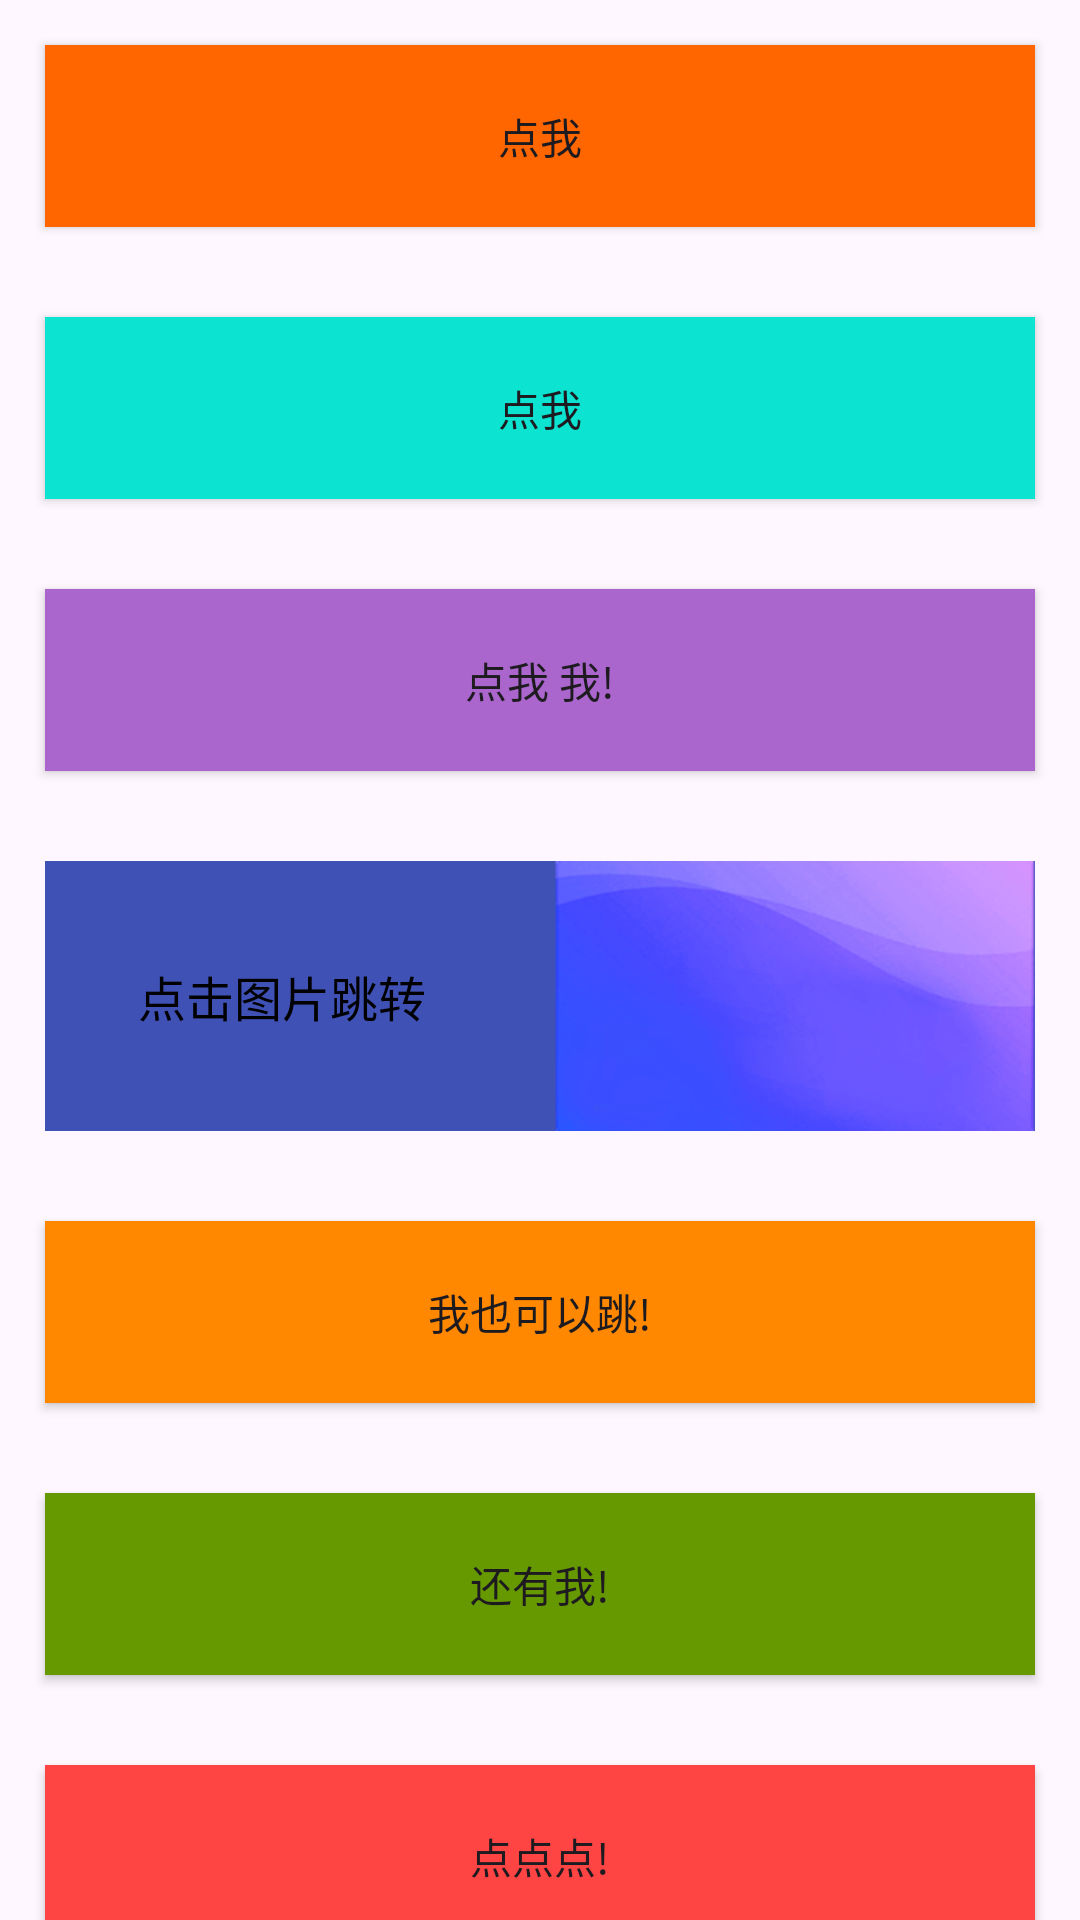

The Android layout XML behind this screen, and the referenced resources:
<!-- AndroidManifest.xml: application theme Theme.Wsy_tools -->
<!-- res/layout/content_main.xml -->
<?xml version="1.0" encoding="utf-8"?>
<RelativeLayout
    xmlns:android="http://schemas.android.com/apk/res/android"
    xmlns:app="http://schemas.android.com/apk/res-auto"
    android:id="@+id/content_third"
    android:layout_width="match_parent"
    android:layout_height="match_parent"
    app:layout_behavior="@string/appbar_scrolling_view_behavior"
    >


    <androidx.core.widget.NestedScrollView
        android:layout_width="match_parent"
        android:layout_height="match_parent"
        android:layout_alignParentTop="true"
        android:layout_alignParentLeft="true"
        android:layout_alignParentStart="true">

        <LinearLayout
            android:layout_width="match_parent"
            android:layout_height="match_parent"
            android:orientation="vertical"
            android:gravity="center">

            <Button
                android:id="@+id/btn_translation1"
                android:onClick="click"
                android:background="#f60"
                android:layout_width="match_parent"
                android:layout_height="wrap_content"
                android:layout_margin="15dp"
                android:gravity="center"
                android:layout_centerHorizontal="true"
                android:padding="20dp"
                android:textAllCaps="false"
                android:text="点我"/>



            <Button
                android:id="@+id/btn_translation2"
                android:onClick="click"
                android:background="@color/colorBlue"
                android:layout_width="match_parent"
                android:layout_height="wrap_content"
                android:gravity="center"
                android:textAllCaps="false"
                android:layout_margin="15dp"
                android:padding="20dp"
                android:text="@string/clickMe"/>

            <Button
                android:id="@+id/btn_translation3"
                android:onClick="click"
                android:background="@android:color/holo_purple"
                android:layout_width="match_parent"
                android:layout_height="wrap_content"
                android:gravity="center"
                android:textAllCaps="false"
                android:layout_margin="15dp"
                android:padding="20dp"
                android:text="@string/clickMeMe"/>

            <LinearLayout
                android:layout_width="match_parent"
                android:layout_height="90dp"
                android:orientation="horizontal"
                android:layout_margin="15dp"
                android:background="@color/colorPrimary"
                >

                <TextView
                    android:id="@+id/textView"
                    android:layout_width="0dp"
                    android:layout_height="match_parent"
                    android:layout_marginRight="12dp"
                    android:layout_weight="1"
                    android:textColor="#000"
                    android:gravity="center"
                    android:padding="20dp"
                    android:text="点击图片跳转"
                    android:textSize="16sp"/>

                <ImageButton
                    android:id="@+id/ib_customImage"
                    android:onClick="click"
                    android:layout_width="160dp"
                    android:layout_height="90dp"
                    android:scaleType="centerCrop"
                    android:background="@android:color/transparent"
                    android:src="@drawable/data"/>
            </LinearLayout>

            <Button
                android:id="@+id/btn_translation4"
                android:onClick="click"
                android:background="@android:color/holo_orange_dark"
                android:layout_width="match_parent"
                android:layout_height="wrap_content"
                android:textAllCaps="false"
                android:layout_margin="15dp"
                android:gravity="center"
                android:layout_centerHorizontal="true"
                android:padding="20dp"
                android:text="我也可以跳!"/>

            <Button
                android:id="@+id/btn_translation5"
                android:onClick="click"
                android:background="@android:color/holo_green_dark"
                android:layout_width="match_parent"
                android:layout_height="wrap_content"
                android:textAllCaps="false"
                android:layout_margin="15dp"
                android:gravity="center"
                android:layout_centerHorizontal="true"
                android:padding="20dp"
                android:text="还有我!"/>

            <Button
                android:id="@+id/btn_translation6"
                android:onClick="click"
                android:background="@android:color/holo_red_light"
                android:layout_width="match_parent"
                android:layout_height="wrap_content"
                android:gravity="center"
                android:layout_centerHorizontal="true"
                android:textAllCaps="false"
                android:layout_margin="15dp"
                android:padding="20dp"
                android:text="点点点!"/>

        </LinearLayout>
    </androidx.core.widget.NestedScrollView>

</RelativeLayout>
<!-- resources referenced by this layout -->
<resources>
  <color name="colorBlue">#0CE3D1</color>
  <color name="colorPrimary">#3F51B5</color>
  <!-- drawable data: png bitmap (drawable-xhdpi, 54971 bytes) -->
  <string name="clickMe">点我</string>
  <string name="clickMeMe">点我 我!</string>
  <style name="Theme.Wsy_tools" parent="Base.Theme.Wsy_tools" />
  <style name="Base.Theme.Wsy_tools" parent="Theme.Material3.DayNight.NoActionBar">
          
          
      </style>
</resources>
